The GitHub repository sinchana1408/Tomato_maturity_detection_and_Harvest_RecommendationSystem contains a labelled image folder "dataset" with 5 categories: breaker, green, pink, red, turner. Examples follow, each with its label.

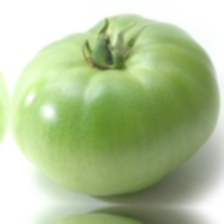
Label: green

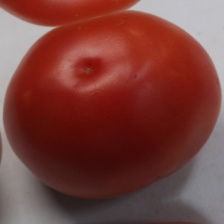
Label: red

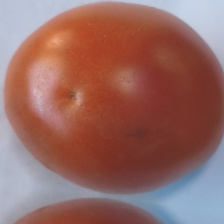
Label: pink

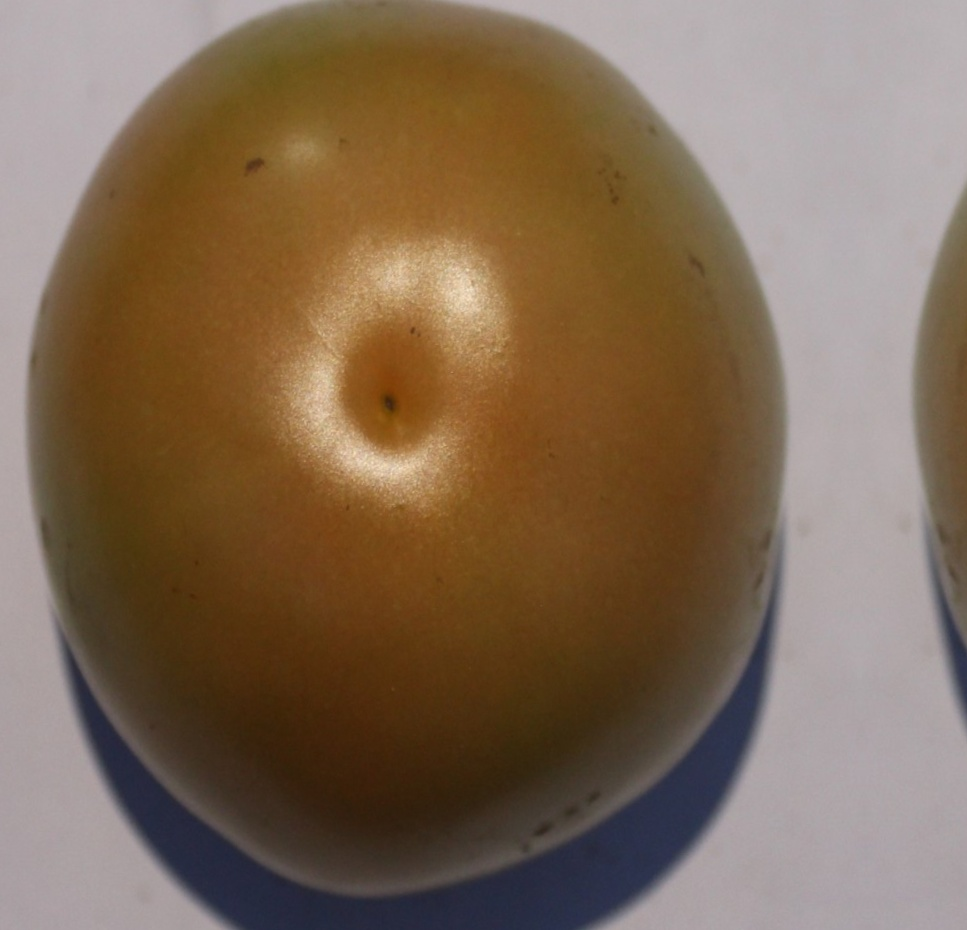
Label: turner

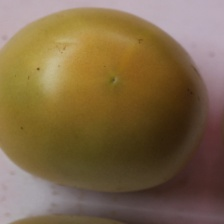
Label: breaker

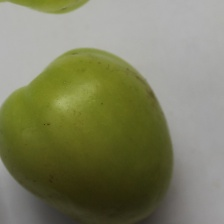
Label: green
